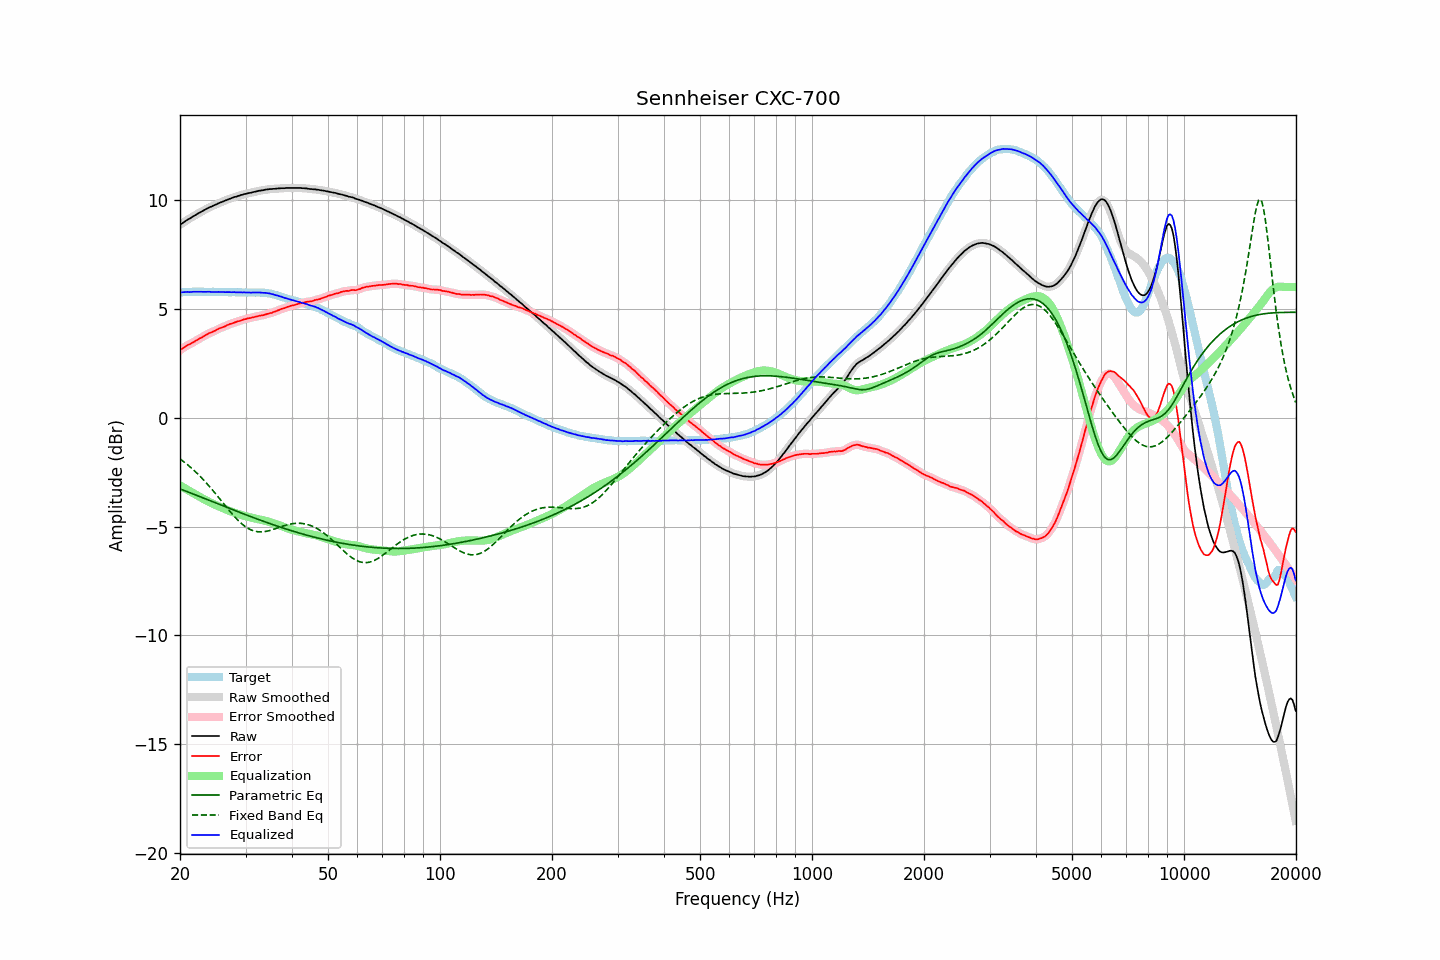

Data behind this chart, as committed beside it:
frequency, raw, error, smoothed, error_smoothed, equalization, parametric_eq, fixed_band_eq, equalized_raw, equalized_smoothed, target
20.00, 8.85, 3.09, 8.85, 3.09, -3.11, -3.27, -1.90, 5.74, 5.74, 5.75
20.20, 8.91, 3.15, 8.91, 3.15, -3.15, -3.30, -1.95, 5.76, 5.75, 5.75
20.40, 8.96, 3.20, 8.96, 3.20, -3.20, -3.33, -2.00, 5.76, 5.76, 5.76
20.61, 9.01, 3.24, 9.01, 3.25, -3.24, -3.36, -2.06, 5.76, 5.77, 5.76
20.81, 9.06, 3.30, 9.06, 3.29, -3.29, -3.38, -2.12, 5.77, 5.77, 5.76
21.02, 9.11, 3.35, 9.10, 3.34, -3.33, -3.41, -2.18, 5.78, 5.77, 5.76
21.23, 9.14, 3.37, 9.15, 3.38, -3.37, -3.44, -2.24, 5.76, 5.77, 5.77
21.44, 9.19, 3.41, 9.19, 3.41, -3.42, -3.47, -2.31, 5.77, 5.77, 5.78
21.66, 9.24, 3.46, 9.23, 3.45, -3.46, -3.50, -2.37, 5.78, 5.78, 5.78
21.87, 9.28, 3.49, 9.28, 3.49, -3.50, -3.53, -2.44, 5.78, 5.78, 5.79
22.09, 9.32, 3.54, 9.32, 3.54, -3.54, -3.56, -2.51, 5.78, 5.78, 5.78
22.31, 9.37, 3.58, 9.36, 3.58, -3.58, -3.59, -2.58, 5.79, 5.78, 5.79
22.54, 9.41, 3.63, 9.41, 3.62, -3.62, -3.62, -2.65, 5.78, 5.78, 5.78
22.76, 9.45, 3.66, 9.45, 3.66, -3.67, -3.65, -2.73, 5.78, 5.78, 5.79
22.99, 9.49, 3.70, 9.49, 3.71, -3.71, -3.68, -2.81, 5.78, 5.78, 5.79
23.22, 9.53, 3.75, 9.53, 3.75, -3.75, -3.70, -2.89, 5.78, 5.78, 5.77
23.45, 9.57, 3.79, 9.57, 3.79, -3.79, -3.73, -2.97, 5.78, 5.78, 5.77
23.69, 9.61, 3.83, 9.61, 3.84, -3.83, -3.76, -3.05, 5.78, 5.78, 5.77
23.92, 9.65, 3.88, 9.64, 3.87, -3.87, -3.79, -3.13, 5.78, 5.78, 5.77
24.16, 9.68, 3.91, 9.68, 3.90, -3.90, -3.82, -3.22, 5.78, 5.78, 5.77
24.40, 9.71, 3.93, 9.71, 3.93, -3.94, -3.85, -3.30, 5.77, 5.77, 5.78
24.65, 9.75, 3.97, 9.74, 3.96, -3.97, -3.88, -3.39, 5.77, 5.77, 5.78
24.89, 9.78, 4.00, 9.78, 4.00, -4.01, -3.91, -3.48, 5.77, 5.77, 5.78
25.14, 9.81, 4.04, 9.81, 4.04, -4.04, -3.94, -3.57, 5.77, 5.77, 5.77
25.39, 9.85, 4.08, 9.84, 4.08, -4.07, -3.97, -3.66, 5.78, 5.77, 5.77
25.65, 9.88, 4.11, 9.88, 4.11, -4.11, -4.00, -3.75, 5.77, 5.77, 5.77
25.91, 9.91, 4.14, 9.91, 4.14, -4.14, -4.03, -3.85, 5.77, 5.77, 5.76
26.16, 9.94, 4.16, 9.94, 4.17, -4.17, -4.06, -3.94, 5.77, 5.77, 5.77
26.43, 9.97, 4.19, 9.97, 4.20, -4.20, -4.09, -4.03, 5.76, 5.76, 5.77
26.69, 10.00, 4.24, 10.00, 4.23, -4.23, -4.12, -4.12, 5.76, 5.76, 5.76
26.96, 10.03, 4.27, 10.03, 4.27, -4.26, -4.14, -4.21, 5.76, 5.76, 5.76
27.23, 10.06, 4.30, 10.05, 4.30, -4.29, -4.17, -4.30, 5.77, 5.76, 5.76
27.50, 10.08, 4.32, 10.08, 4.32, -4.32, -4.20, -4.39, 5.76, 5.76, 5.76
27.77, 10.11, 4.34, 10.11, 4.34, -4.35, -4.23, -4.47, 5.76, 5.76, 5.77
28.05, 10.14, 4.37, 10.13, 4.37, -4.37, -4.26, -4.55, 5.77, 5.76, 5.76
28.33, 10.15, 4.39, 10.15, 4.40, -4.40, -4.29, -4.63, 5.75, 5.76, 5.75
28.62, 10.18, 4.43, 10.18, 4.42, -4.42, -4.32, -4.71, 5.76, 5.76, 5.75
28.90, 10.20, 4.44, 10.20, 4.44, -4.45, -4.35, -4.78, 5.75, 5.75, 5.76
29.19, 10.23, 4.47, 10.22, 4.47, -4.47, -4.38, -4.85, 5.76, 5.75, 5.76
29.48, 10.24, 4.49, 10.24, 4.49, -4.49, -4.40, -4.91, 5.75, 5.75, 5.75
29.78, 10.27, 4.52, 10.26, 4.51, -4.51, -4.43, -4.97, 5.76, 5.75, 5.74
30.08, 10.28, 4.52, 10.28, 4.53, -4.53, -4.46, -5.02, 5.75, 5.75, 5.75
30.38, 10.30, 4.56, 10.30, 4.55, -4.55, -4.49, -5.07, 5.75, 5.75, 5.74
30.68, 10.32, 4.57, 10.31, 4.57, -4.57, -4.52, -5.11, 5.75, 5.74, 5.75
30.99, 10.33, 4.58, 10.33, 4.58, -4.59, -4.54, -5.15, 5.74, 5.75, 5.75
31.30, 10.35, 4.60, 10.35, 4.60, -4.60, -4.57, -5.18, 5.74, 5.75, 5.74
31.61, 10.37, 4.61, 10.36, 4.62, -4.62, -4.60, -5.20, 5.75, 5.74, 5.75
31.93, 10.38, 4.64, 10.38, 4.64, -4.63, -4.63, -5.22, 5.74, 5.75, 5.74
32.24, 10.40, 4.65, 10.40, 4.65, -4.65, -4.65, -5.24, 5.75, 5.75, 5.75
32.57, 10.42, 4.67, 10.41, 4.67, -4.67, -4.68, -5.24, 5.75, 5.75, 5.75
32.89, 10.43, 4.68, 10.43, 4.68, -4.68, -4.71, -5.25, 5.74, 5.74, 5.74
33.22, 10.44, 4.70, 10.44, 4.70, -4.70, -4.74, -5.24, 5.74, 5.74, 5.74
33.55, 10.45, 4.71, 10.45, 4.71, -4.72, -4.76, -5.24, 5.73, 5.73, 5.74
33.89, 10.47, 4.73, 10.46, 4.73, -4.74, -4.79, -5.23, 5.73, 5.73, 5.73
34.23, 10.48, 4.76, 10.48, 4.76, -4.75, -4.81, -5.22, 5.72, 5.72, 5.72
34.57, 10.49, 4.78, 10.49, 4.78, -4.77, -4.84, -5.20, 5.71, 5.71, 5.71
34.92, 10.50, 4.80, 10.50, 4.80, -4.80, -4.87, -5.18, 5.70, 5.70, 5.70
35.27, 10.50, 4.81, 10.50, 4.82, -4.82, -4.89, -5.16, 5.68, 5.68, 5.69
35.62, 10.51, 4.85, 10.50, 4.84, -4.85, -4.92, -5.13, 5.66, 5.66, 5.66
35.97, 10.51, 4.86, 10.51, 4.87, -4.87, -4.94, -5.11, 5.64, 5.64, 5.64
... 635 more rows
